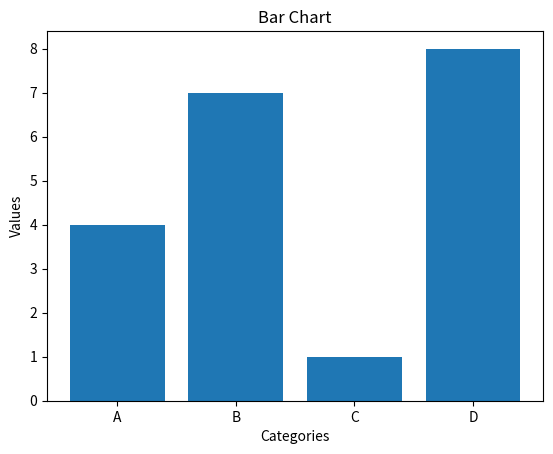

Write the Python code that produced this figure.
import matplotlib.pyplot as plt

categories = ['A', 'B', 'C', 'D']
values = [4, 7, 1, 8]

plt.bar(categories, values)
plt.xlabel('Categories')
plt.ylabel('Values')
plt.title('Bar Chart')
plt. show()